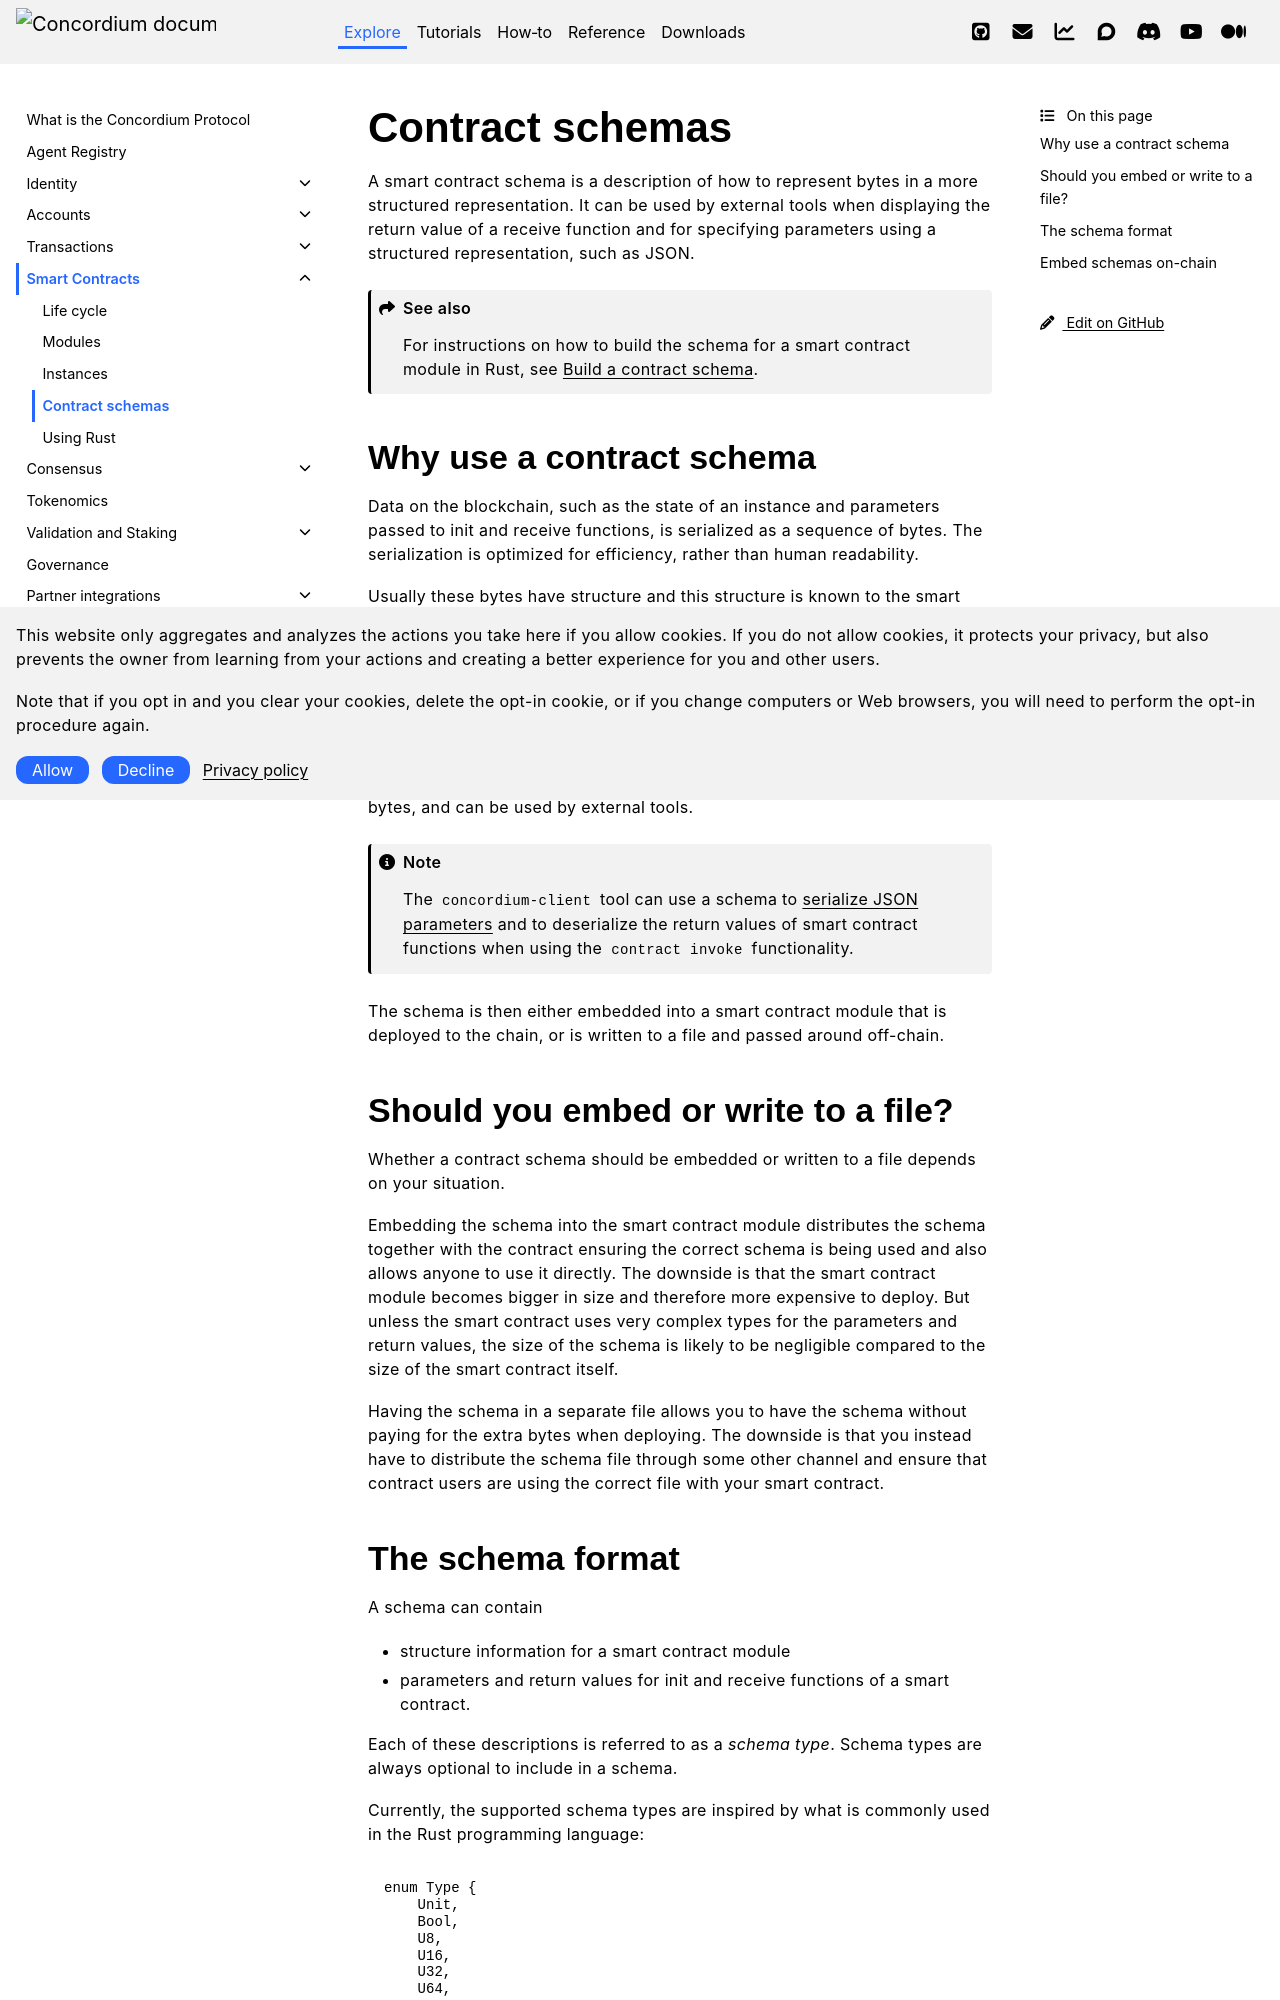

repository: Concordium/concordium.github.io · page: en/mainnet/learn/smart-contracts/contract-schema.html · generator: sphinx

.. Should answer:
..
.. - Why should I use a schema?
.. - What is a schema?
.. - Where to use a schema?
.. - How is a schema embedded?
.. - Should I embed or write to file?
..

.. _`custom section`: https://webassembly.github.io/spec/core/appendix/custom.html
.. _`implementation in Rust`: https://github.com/Concordium/concordium-base/blob/main/smart-contracts/contracts-common/concordium-contracts-common/src/schema.rs

.. _contract-schema:

================
Contract schemas
================

A smart contract schema is a description of how to represent bytes in a more
structured representation. It can be used by external tools when displaying the
return value of a receive function and for specifying parameters using a
structured representation, such as JSON.

.. seealso::

   For instructions on how to build the schema for a smart contract module in
   Rust, see :ref:`build-schema`.

Why use a contract schema
=========================

Data on the blockchain, such as the state of an instance and parameters passed
to init and receive functions, is serialized as a sequence of bytes.
The serialization is optimized for efficiency, rather than human readability.

.. todo::

   Consider rewriting this subsection as it can be somewhat difficult to
   understand; in particular, possibly just say that for convenience, the user
   can pass unserialized data into a function as long as they also provide a
   schema that spells out how to (de)serialize the data.

Usually these bytes have structure and this structure is known to the smart
contract as part of the contract functions, but outside of these functions it
can be difficult to make sense of the bytes. This is especially the case when
inspecting a complex return value from or passing a complex parameters to a
smart contract function.
In the latter case, the byte array should either be serialized from structured data
or written manually.

The solution for avoiding manual parsing of bytes is to capture this information
in a *smart contract schema*, which describes how to make structure from the
bytes, and can be used by external tools.

.. note::

   The ``concordium-client`` tool can use a schema to
   :ref:`serialize JSON parameters<init-passing-parameter-json>`
   and to deserialize the return values of smart contract functions when using
   the ``contract invoke`` functionality.

The schema is then either embedded into a smart contract module that is deployed
to the chain, or is written to a file and passed around off-chain.

Should you embed or write to a file?
====================================

Whether a contract schema should be embedded or written to a file depends on
your situation.

Embedding the schema into the smart contract module distributes the schema
together with the contract ensuring the correct schema is being used and also
allows anyone to use it directly. The downside is that the smart contract module
becomes bigger in size and therefore more expensive to deploy.
But unless the smart contract uses very complex types for the parameters and
return values, the size of the schema is likely to be negligible compared to the
size of the smart contract itself.

Having the schema in a separate file allows you to have the schema without
paying for the extra bytes when deploying.
The downside is that you instead have to distribute the schema file through some
other channel and ensure that contract users are using the correct file with your
smart contract.
